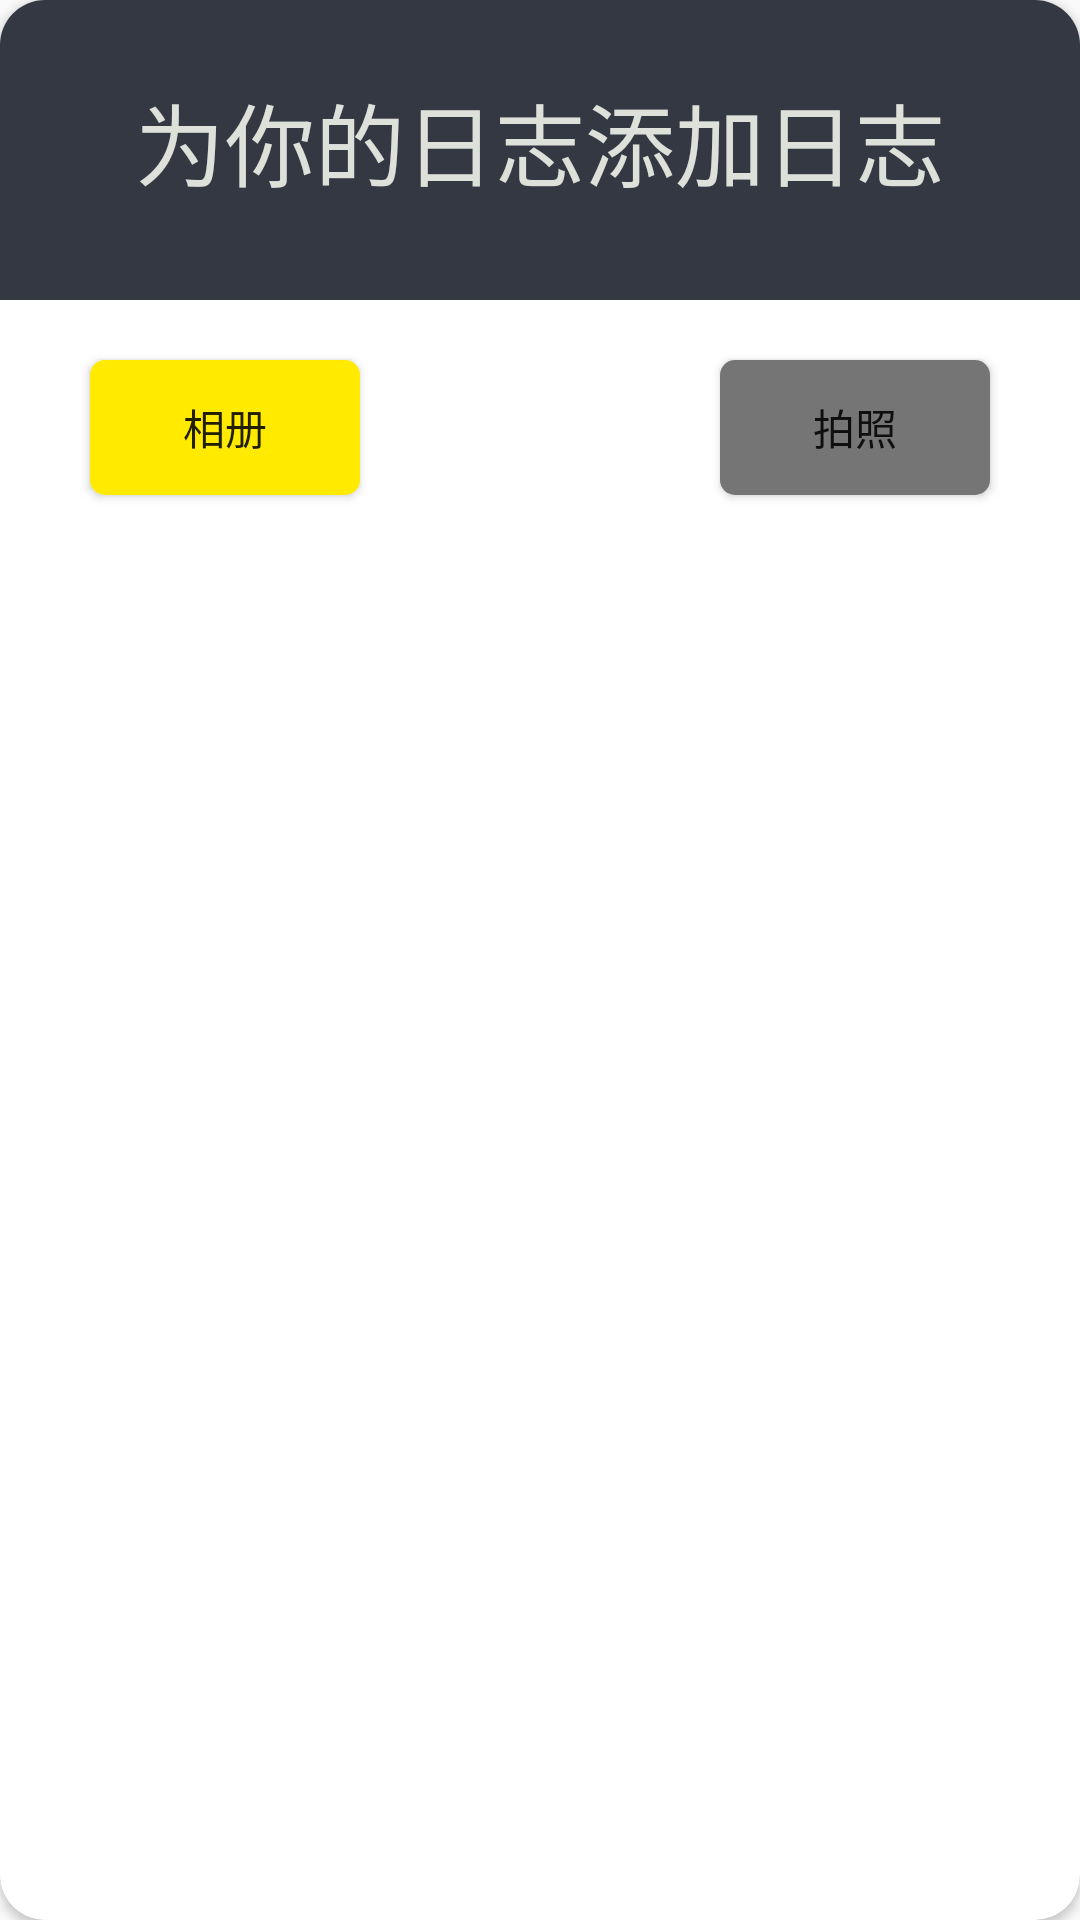

The Android layout XML behind this screen, and the referenced resources:
<!-- AndroidManifest.xml: application theme AppTheme -->
<!-- res/layout/catch_photo.xml -->
<?xml version="1.0" encoding="utf-8"?>
<android.support.v7.widget.CardView xmlns:android="http://schemas.android.com/apk/res/android"
                                    xmlns:app="http://schemas.android.com/apk/res-auto"
                                    android:id="@+id/wrapper"
                                    android:layout_width="300dp"
                                    android:layout_height="200dp"
                                    android:gravity="center"
                                    app:cardCornerRadius="15dp"
                                    android:orientation="vertical"
    >

    <LinearLayout
        android:layout_width="match_parent"
        android:layout_height="100dp"
        android:background="@color/mainColor"
        android:orientation="vertical"
        >

        <TextView
            android:layout_width="wrap_content"
            android:layout_height="wrap_content"
            android:layout_gravity="center_horizontal"
            android:layout_marginTop="25dp"
            android:textColor="@color/textColor"
            android:text="为你的日志添加日志"
            android:textSize="30dp"/>
    </LinearLayout>



    <Button
        android:id="@+id/take_picture"
        android:layout_width="90dp"
        android:layout_height="45dp"
        android:layout_gravity="right"
        android:layout_marginTop="120dp"
        android:layout_marginRight="30dp"
        android:background="@drawable/material_button"
        android:text="拍照"/>

    <Button
        android:id="@+id/choose_from_gallery"
        android:layout_width="90dp"
        android:layout_height="45dp"
        android:layout_gravity=""
        android:layout_marginTop="120dp"
        android:layout_marginLeft="30dp"
        android:background="@drawable/material_button2"
        android:text="相册"/>



</android.support.v7.widget.CardView>
<!-- resources referenced by this layout -->
<resources>
  <color name="mainColor">#333843</color>
  <color name="textColor">#DEE1DA</color>
  <!-- drawable material_button (drawable) -->
  <?xml version="1.0" encoding="utf-8"?>
  <selector xmlns:android="http://schemas.android.com/apk/res/android">
  
      
      <item android:state_pressed="true">
          <shape>
              
              <solid android:color="#8AC6D0" />
              
              <corners android:radius="5dp" />
          </shape>
      </item>
      
      <item>
          <shape>
              <solid android:color="#757575" />
              <corners android:radius="5dp" />
          </shape>
      </item>
  </selector>
  <!-- drawable material_button2 (drawable) -->
  <?xml version="1.0" encoding="utf-8"?>
  <selector xmlns:android="http://schemas.android.com/apk/res/android">
  
      
      <item android:state_pressed="true">
          <shape>
              
              <solid android:color="#BB0A21" />
              
              <corners android:radius="5dp" />
          </shape>
      </item>
      
      <item>
          <shape>
              <solid android:color="#ffea00" />
              <corners android:radius="5dp" />
          </shape>
      </item>
  </selector>
  <style name="AppTheme" parent="Theme.AppCompat.Light">
          
          <item name="colorPrimary">@color/colorPrimary</item>
          <item name="colorPrimaryDark">@color/colorPrimaryDark</item>
          <item name="colorAccent">@color/colorAccent</item>
          <item name="android:windowContentTransitions">true</item>
          
          <item name="android:windowEnterTransition">@transition/explode</item>
          <item name="android:windowExitTransition">@transition/explode</item>
          
      </style>
  <color name="colorPrimary">#3F51B5</color>
  <color name="colorPrimaryDark">#303F9F</color>
  <color name="colorAccent">#FF4081</color>
</resources>
